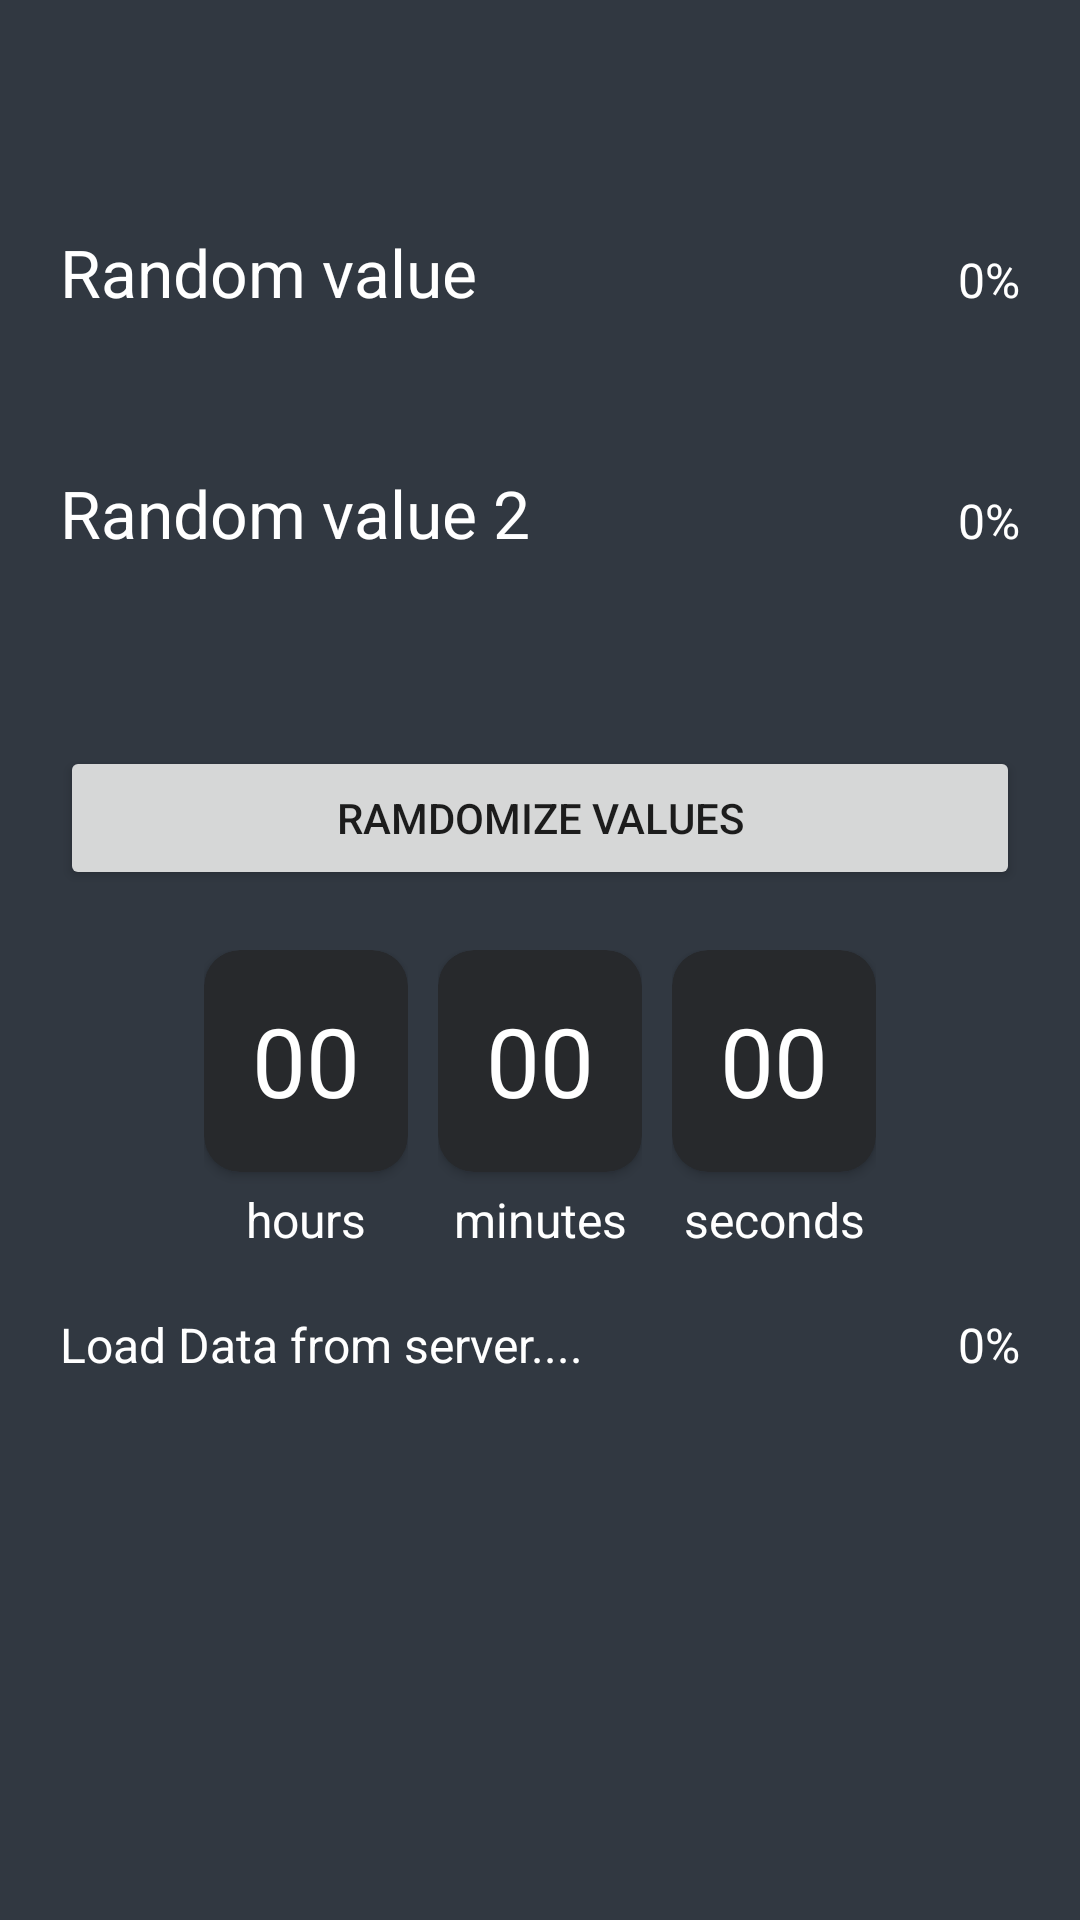

Write the Android layout XML for this screen, with the resource values it uses.
<!-- AndroidManifest.xml: application theme Theme.Tzapp -->
<!-- res/layout/fragment_second_screen.xml -->
<?xml version="1.0" encoding="utf-8"?>
<androidx.constraintlayout.widget.ConstraintLayout
    xmlns:android="http://schemas.android.com/apk/res/android"
    xmlns:app="http://schemas.android.com/apk/res-auto"
    xmlns:tools="http://schemas.android.com/tools"
    android:layout_width="match_parent"
    android:layout_height="match_parent"
    android:background="@color/tzcolor"
    tools:context=".presentation.fragments.SecondScreenFragment">

    <LinearLayout
        android:layout_width="match_parent"
        android:layout_height="match_parent"
        app:layout_constraintBottom_toBottomOf="parent"
        app:layout_constraintEnd_toEndOf="parent"
        app:layout_constraintStart_toStartOf="parent"
        app:layout_constraintTop_toTopOf="parent"
        android:layout_margin="20dp"
        android:orientation="vertical"
        >

        <ImageView
            android:id="@+id/backbutton"
            android:layout_width="20dp"
            android:layout_height="16dp"
            android:src="@drawable/backarrow"
            />

        <LinearLayout
            android:id="@+id/randomValueTitleLayout"
            android:layout_width="match_parent"
            android:layout_height="wrap_content"
            android:layout_marginTop="40dp"
            android:orientation="horizontal">

            <TextView
                android:id="@+id/randomValueTitleTxt"
                android:layout_width="wrap_content"
                android:layout_height="wrap_content"
                android:layout_weight="1"
                android:textSize="22sp"
                android:gravity="start"
                android:text="@string/random_value"
                android:textColor="@color/white" />

            <TextView
                android:id="@+id/randomValueTitleTxtPercentage"
                android:layout_width="wrap_content"
                android:layout_height="wrap_content"
                android:layout_weight="1"
                android:textSize="16sp"
                android:gravity="end"
                android:text="@string/zero"
                android:textColor="@color/white" />
        </LinearLayout>

        <ProgressBar
            android:id="@+id/randomProgressBar"
            style="?android:attr/progressBarStyleHorizontal"
            android:layout_width="match_parent"
            android:layout_height="wrap_content"
            android:layout_marginTop="15dp"
            android:progress="0"
            android:progressDrawable="@drawable/custom_progressbar" />

        <LinearLayout
            android:id="@+id/randomValueTitleLayoutTwo"
            android:layout_width="match_parent"
            android:layout_height="wrap_content"
            android:layout_marginTop="20dp"
            android:orientation="horizontal">

            <TextView
                android:id="@+id/randomValueTitleTxtTwo"
                android:layout_width="wrap_content"
                android:layout_height="wrap_content"
                android:layout_weight="1"
                android:textSize="22sp"
                android:gravity="start"
                android:text="Random value 2"
                android:textColor="@color/white" />

            <TextView
                android:id="@+id/randomValueTitleTxtPercentageTwo"
                android:layout_width="wrap_content"
                android:layout_height="wrap_content"
                android:layout_weight="1"
                android:textSize="16sp"
                android:gravity="end"
                android:text="@string/zero"
                android:textColor="@color/white" />
        </LinearLayout>

        <ProgressBar
            android:id="@+id/randomProgressBartwo"
            style="?android:attr/progressBarStyleHorizontal"
            android:layout_width="match_parent"
            android:layout_height="wrap_content"
            android:layout_marginTop="15dp"
            android:progress="0"
            android:progressDrawable="@drawable/custom_progressbar" />

        <Button
            android:id="@+id/randomize_btn"
            android:layout_width="match_parent"
            android:layout_height="wrap_content"
            android:layout_marginTop="32dp"
            android:text="@string/ramdomize_values"
            app:layout_constraintEnd_toEndOf="parent"
            app:layout_constraintStart_toStartOf="parent"
            app:layout_constraintTop_toBottomOf="@+id/linearLayout3" />
        
        <LinearLayout
            android:layout_width="match_parent"
            android:layout_height="wrap_content"
            android:gravity="center"
            android:layout_marginTop="20dp">
            <LinearLayout
                android:layout_width="wrap_content"
                android:layout_height="wrap_content"
                android:orientation="vertical">
                <androidx.cardview.widget.CardView
                    android:layout_width="68sp"
                    android:layout_height="74sp"
                    app:cardBackgroundColor="#27292C"
                    app:cardCornerRadius="12dp">
                    <TextView
                        android:id="@+id/hours_tv"
                        android:layout_width="match_parent"
                        android:layout_height="match_parent"
                        android:gravity="center"
                        android:textSize="32sp"
                        android:textColor="@color/white"
                        android:text="00"
                        />
                </androidx.cardview.widget.CardView>
                <TextView
                    android:layout_width="match_parent"
                    android:layout_height="wrap_content"
                    android:layout_marginTop="5dp"
                    android:gravity="center"
                    android:textSize="16sp"
                    android:textColor="@color/white"
                    android:text="@string/hours"
                    />
            </LinearLayout>

            <View
                android:layout_width="10dp"
                android:layout_height="match_parent">
            </View>

            <LinearLayout
                android:layout_width="wrap_content"
                android:layout_height="wrap_content"
                android:orientation="vertical">
                <androidx.cardview.widget.CardView
                    android:layout_width="68sp"
                    android:layout_height="74sp"
                    app:cardBackgroundColor="#27292C"
                    app:cardCornerRadius="12dp">
                    <TextView
                        android:id="@+id/minutes_tv"
                        android:layout_width="match_parent"
                        android:layout_height="match_parent"
                        android:gravity="center"
                        android:textSize="32sp"
                        android:textColor="@color/white"
                        android:text="00"
                        />
                </androidx.cardview.widget.CardView>
                <TextView
                    android:layout_width="match_parent"
                    android:layout_height="wrap_content"
                    android:layout_marginTop="5dp"
                    android:gravity="center"
                    android:textSize="16sp"
                    android:textColor="@color/white"
                    android:text="@string/minutes"
                    />
            </LinearLayout>
            <View
                android:layout_width="10dp"
                android:layout_height="match_parent">
            </View>
            <LinearLayout
                android:layout_width="wrap_content"
                android:layout_height="wrap_content"
                android:orientation="vertical">

                <androidx.cardview.widget.CardView
                    android:layout_width="68sp"
                    android:layout_height="74sp"
                    app:cardBackgroundColor="#27292C"
                    app:cardCornerRadius="12dp">
                    <TextView
                        android:id="@+id/seconds_tv"
                        android:layout_width="match_parent"
                        android:layout_height="match_parent"
                        android:gravity="center"
                        android:textSize="32sp"
                        android:textColor="@color/white"
                        android:text="00"
                        />
                </androidx.cardview.widget.CardView>
                <TextView
                    android:layout_width="match_parent"
                    android:layout_height="wrap_content"
                    android:layout_marginTop="5dp"
                    android:gravity="center"
                    android:textSize="16sp"
                    android:textColor="@color/white"
                    android:text="@string/seconds"
                    />
            </LinearLayout>
        </LinearLayout>

        <LinearLayout
            android:id="@+id/downloadFromServerProgressTittleLayout"
            android:layout_width="match_parent"
            android:layout_height="wrap_content"
            android:layout_marginTop="20dp"
            android:orientation="horizontal">

            <TextView
                android:id="@+id/downloadFromServerProgressTittle"
                android:layout_width="wrap_content"
                android:layout_height="wrap_content"
                android:layout_weight="1"
                android:textSize="16sp"
                android:gravity="start"
                android:text="@string/load_data_from_server"
                android:textColor="@color/white" />

            <TextView
                android:id="@+id/downloadFromServeTittlePercentageTxt"
                android:layout_width="wrap_content"
                android:layout_height="wrap_content"
                android:layout_weight="1"
                android:textSize="16sp"
                android:gravity="end"
                android:text="@string/zero"
                android:textColor="@color/white" />
        </LinearLayout>

        <ProgressBar
            android:id="@+id/downloadFromServerProgressBar"
            style="?android:attr/progressBarStyleHorizontal"
            android:layout_width="match_parent"
            android:layout_height="wrap_content"
            android:layout_marginTop="15dp"
            android:progress="0"
            android:progressDrawable="@drawable/custom_progressbar" />

        <androidx.recyclerview.widget.RecyclerView
            android:id="@+id/rv"
            android:layout_width="match_parent"
            android:layout_height="wrap_content"
            android:layout_marginTop="30dp"/>
    </LinearLayout>







</androidx.constraintlayout.widget.ConstraintLayout>
<!-- resources referenced by this layout -->
<resources>
  <color name="tzcolor">#FF313841</color>
  <color name="white">#FFFFFFFF</color>
  <!-- drawable custom_progressbar (drawable) -->
  <?xml version="1.0" encoding="utf-8"?>
  <layer-list xmlns:android="http://schemas.android.com/apk/res/android">
      <item android:id="@android:id/background">
          <shape>
              <corners android:radius="18dp" />
              <solid android:color="#006E4B4B" />
              
          </shape>
      </item>
  
      <item android:id="@android:id/progress">
          <clip>
              <shape>
                  <corners android:radius="18dp" />
                  <gradient
                      android:endColor="@color/purple_500"
                      android:startColor="#4CAF50"
                      android:angle="45"
                      />
                  />
              </shape>
          </clip>
      </item>
  </layer-list>
  <string name="hours">hours</string>
  <string name="load_data_from_server">Load Data from server....</string>
  <string name="minutes">minutes</string>
  <string name="ramdomize_values">Ramdomize values</string>
  <string name="random_value">Random value</string>
  <string name="seconds">seconds</string>
  <string name="zero">0%</string>
  <style name="Theme.Tzapp" parent="Theme.MaterialComponents.DayNight.DarkActionBar">
          
          <item name="colorPrimary">@color/purple_500</item>
          <item name="colorPrimaryVariant">@color/purple_700</item>
          <item name="colorOnPrimary">@color/white</item>
          
          <item name="colorSecondary">@color/teal_200</item>
          <item name="colorSecondaryVariant">@color/teal_700</item>
          <item name="colorOnSecondary">@color/black</item>
          
          <item name="android:statusBarColor">?attr/colorPrimaryVariant</item>
          
      </style>
  <color name="purple_500">#FF6200EE</color>
  <color name="purple_700">#FF3700B3</color>
  <color name="teal_200">#FF03DAC5</color>
  <color name="teal_700">#FF018786</color>
  <color name="black">#FF000000</color>
</resources>
